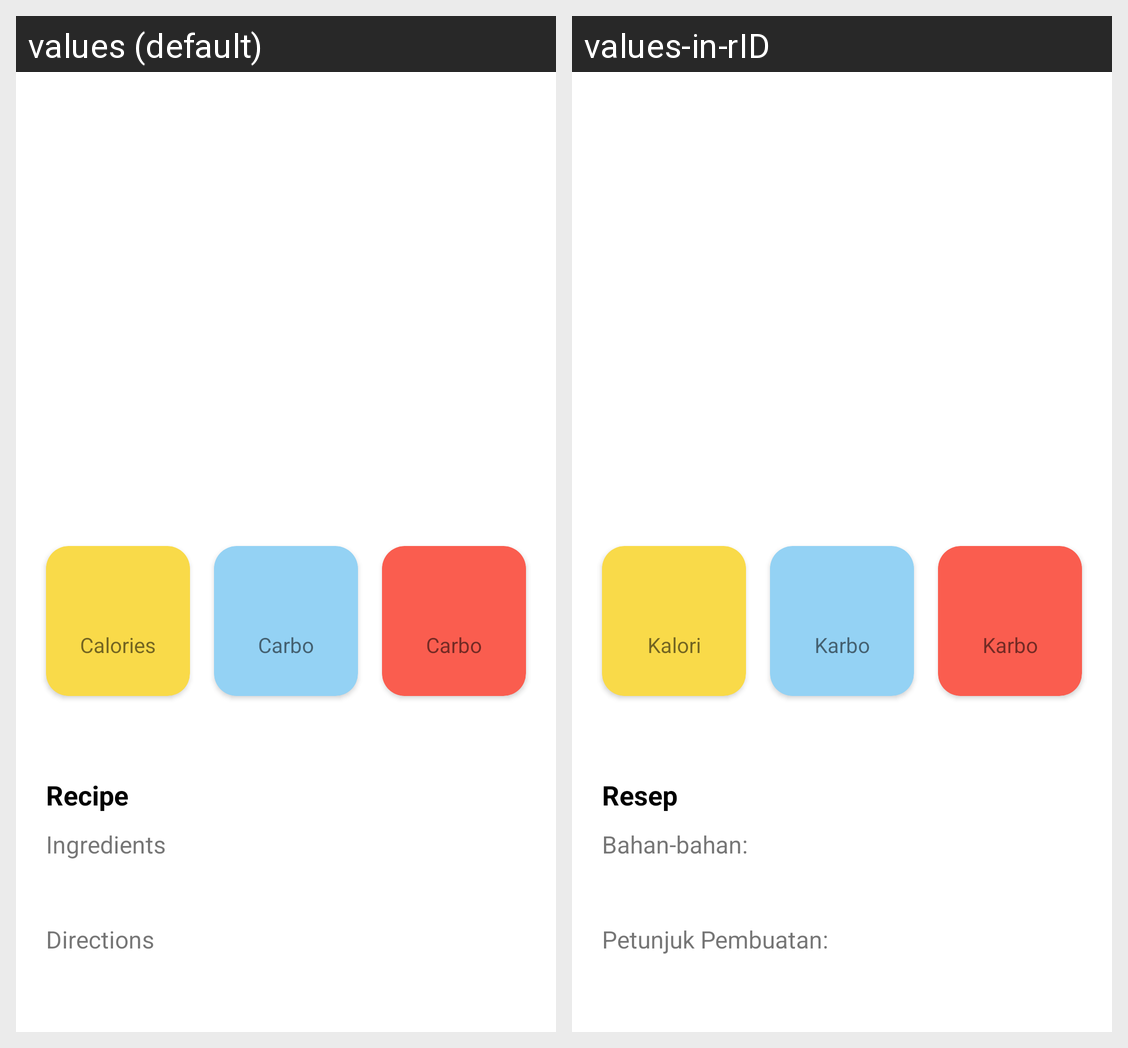

Locale-by-locale string values for the Android screen shown in this grid:
Android screen res/layout/activity_detail.xml rendered under 2 locales, left to right: values (default), values-in-rID. Device: Nexus 5 (rendered at 1080×1920; each locale shown at half size, 540×960, under a caption strip naming it); theme Theme.RecipeApp.NoActionBar.
Strings drawn on this screen, with the default value and each locale's value (text and hints the layout hard-codes, and strings that could not be matched under every locale, appear in the picture but are not listed):

txt_calories
  values: Calories
  values-in-rID: Kalori

txt_carbo
  values: Carbo
  values-in-rID: Karbo

txt_recipe
  values: Recipe
  values-in-rID: Resep

txt_ingredients
  values: Ingredients
  values-in-rID: Bahan-bahan:

txt_directions
  values: Directions
  values-in-rID: Petunjuk Pembuatan:
